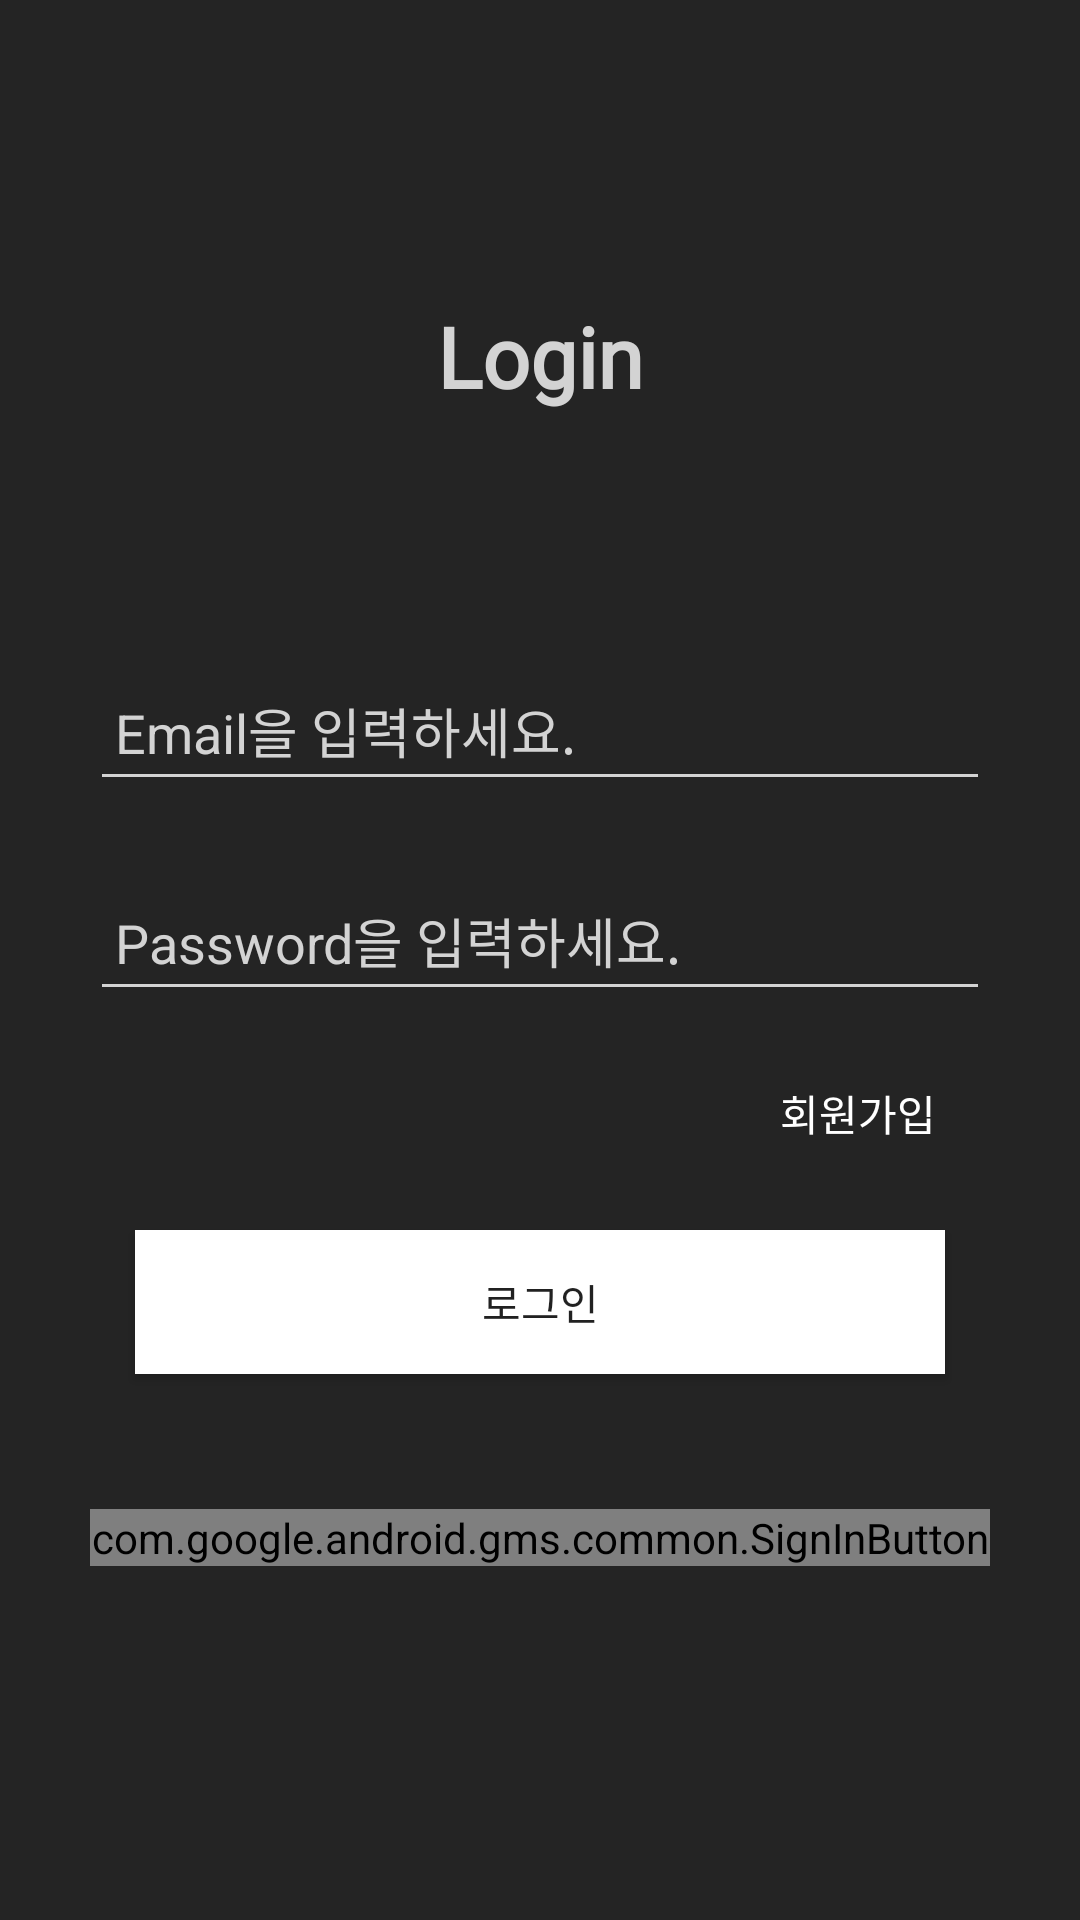

The Android layout XML behind this screen, and the referenced resources:
<!-- AndroidManifest.xml: application theme Theme.HYBEF -->
<!-- res/layout/activity_login.xml -->
<?xml version="1.0" encoding="utf-8"?>
<layout xmlns:android="http://schemas.android.com/apk/res/android"
    xmlns:app="http://schemas.android.com/apk/res-auto"
    xmlns:tools="http://schemas.android.com/tools">

    <androidx.constraintlayout.widget.ConstraintLayout
        android:layout_width="match_parent"
        android:layout_height="match_parent"
        android:layout_gravity="center"
        android:background="@color/gray"
        android:orientation="vertical"
        tools:context="com.hybe.hybef.auth.LoginActivity">

        <LinearLayout
            android:id="@+id/linearLayout3"
            android:layout_width="match_parent"
            android:layout_height="wrap_content"
            android:layout_gravity="center"
            android:gravity="center"
            android:orientation="vertical"
            app:layout_constraintTop_toTopOf="parent">

            <TextView
                android:id="@+id/textView"
                android:layout_width="wrap_content"
                android:layout_height="wrap_content"
                android:layout_marginTop="100dp"
                style="@style/MainStyle_E"
                android:text="Login" />

        </LinearLayout>

        <LinearLayout
            android:id="@+id/linearLayout2"
            android:layout_width="match_parent"
            android:layout_height="wrap_content"
            android:layout_margin="30dp"
            android:orientation="vertical"
            app:layout_constraintBottom_toBottomOf="parent"
            app:layout_constraintTop_toTopOf="@+id/linearLayout3"
            tools:layout_editor_absoluteX="30dp">

            <EditText
                android:id="@+id/emailText"
                android:layout_width="match_parent"
                android:layout_height="50dp"
                android:layout_marginTop="50dp"
                android:backgroundTint="@color/white_b"
                android:hint=" Email을 입력하세요."
                android:textColor="@color/white"
                android:textColorHint="@color/white_b" />

            <EditText
                android:id="@+id/pwdText"
                android:layout_width="match_parent"
                android:layout_height="50dp"
                android:layout_marginTop="20dp"
                android:backgroundTint="@color/white_b"
                android:hint=" Password을 입력하세요."
                android:inputType="textPassword"
                android:textColor="@color/white"
                android:textColorHint="@color/white_b" />

            <Button
                android:id="@+id/signBtn"
                android:layout_width="wrap_content"
                android:layout_height="wrap_content"
                android:layout_gravity="right"
                android:layout_marginTop="10dp"
                android:background="#00ff0000"
                android:fontFamily="@font/notosans"
                android:text="회원가입"
                android:textColor="@color/white" />

            <Button
                android:id="@+id/loginBtn"
                android:layout_width="match_parent"
                android:layout_height="wrap_content"
                android:layout_margin="15dp"
                android:background="@color/white"
                android:fontFamily="@font/notosans"
                android:text="로그인" />
        </LinearLayout>

        <com.google.android.gms.common.SignInButton
            android:id="@+id/googleBtn"
            android:layout_width="0dp"
            android:layout_height="wrap_content"
            android:layout_margin="30dp"
            app:buttonSize="icon_only"
            app:layout_constraintEnd_toEndOf="parent"
            app:layout_constraintStart_toStartOf="parent"
            app:layout_constraintTop_toBottomOf="@+id/linearLayout2" />

    </androidx.constraintlayout.widget.ConstraintLayout>
</layout>
<!-- resources referenced by this layout -->
<resources>
  <color name="gray">#242424</color>
  <color name="white">#FFFFFFFF</color>
  <color name="white_b">#D3D3D3</color>
  <style name="MainStyle_E" parent="android:Widget.TextView">
          <item name="android:fontFamily">@font/nirmala</item>
          <item name="android:textSize">28sp</item>
          <item name="android:textStyle">bold</item>
          <item name="android:textColor">@color/white_b</item>
      </style>
  <style name="Theme.HYBEF" parent="Theme.AppCompat.Light.NoActionBar">
          
          <item name="colorPrimary">@color/purple_500</item>
          <item name="colorPrimaryVariant">@color/purple_700</item>
          <item name="colorOnPrimary">@color/white</item>
          
          <item name="colorSecondary">@color/teal_200</item>
          <item name="colorSecondaryVariant">@color/teal_700</item>
          <item name="colorOnSecondary">@color/black</item>
          
          <item name="android:statusBarColor">#000000</item>
          
      </style>
  <color name="purple_500">#FF6200EE</color>
  <color name="purple_700">#FF3700B3</color>
  <color name="teal_200">#FF03DAC5</color>
  <color name="teal_700">#FF018786</color>
  <color name="black">#FF000000</color>
</resources>
